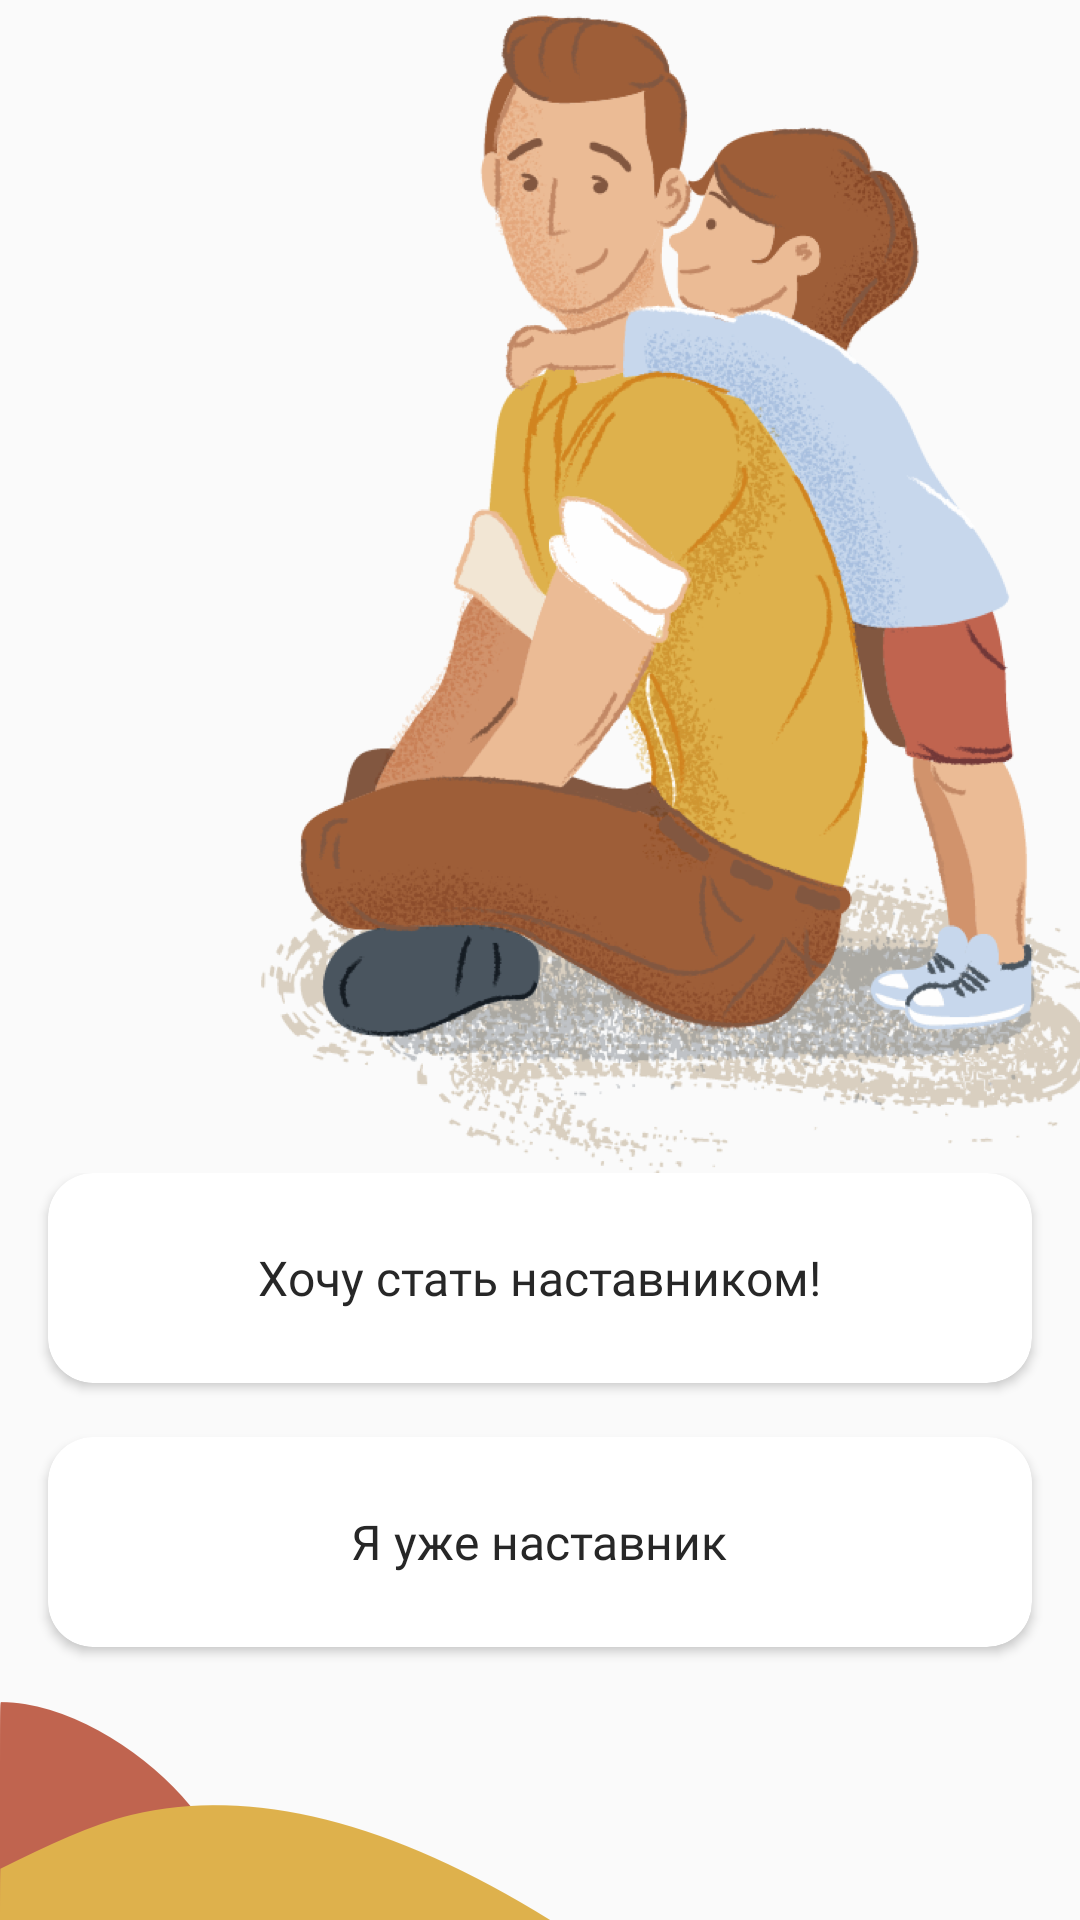

Produce the Android XML layout that renders to this screen, including the resource entries it uses.
<!-- AndroidManifest.xml: application theme AppTheme -->
<!-- res/layout/activity_sign_in.xml -->
<?xml version="1.0" encoding="utf-8"?>
<androidx.constraintlayout.widget.ConstraintLayout xmlns:android="http://schemas.android.com/apk/res/android"
    xmlns:app="http://schemas.android.com/apk/res-auto"
    xmlns:tools="http://schemas.android.com/tools"
    android:layout_width="match_parent"
    android:layout_height="match_parent">

    <ImageView
        android:layout_width="wrap_content"
        android:layout_height="wrap_content"
        android:layout_marginTop="5dp"
        app:layout_constraintEnd_toEndOf="parent"
        app:layout_constraintTop_toTopOf="parent"
        app:srcCompat="@drawable/img_splash" />

    <ImageView
        android:layout_width="wrap_content"
        android:layout_height="wrap_content"
        app:layout_constraintBottom_toBottomOf="parent"
        app:layout_constraintStart_toStartOf="parent"
        app:srcCompat="@drawable/img_splash_bottom" />

    
    <LinearLayout
        android:id="@+id/signInBtnContainer"
        android:layout_width="match_parent"
        android:layout_height="wrap_content"
        android:layout_marginStart="8dp"
        android:layout_marginEnd="8dp"
        android:layout_marginBottom="83dp"
        android:orientation="vertical"
        android:visibility="visible"
        app:layout_constraintBottom_toBottomOf="parent"
        app:layout_constraintEnd_toEndOf="parent"
        app:layout_constraintStart_toStartOf="parent">

        <TextView
            android:layout_width="wrap_content"
            android:layout_height="41dp"
            android:layout_gravity="center"
            android:layout_marginBottom="18dp"
            android:fontFamily="@font/geometria_medium"
            android:gravity="center_horizontal"
            android:lineSpacingExtra="6sp"
            android:visibility="gone"
            android:text="@string/sign_in_welcome_txt"
            android:textAllCaps="true"
            android:textColor="@android:color/black"
            android:textSize="24sp" />

        <androidx.cardview.widget.CardView
            android:id="@+id/signInRegisterBtn"
            android:layout_width="match_parent"
            android:layout_height="70dp"
            android:layout_marginStart="8dp"
            android:layout_marginEnd="8dp"
            android:layout_marginBottom="10dp"
            android:elevation="7dp"
            android:foreground="?android:attr/selectableItemBackground"
            app:cardCornerRadius="15dp">

            <TextView
                android:layout_width="wrap_content"
                android:layout_height="wrap_content"
                android:layout_gravity="center"
                android:fontFamily="@font/geometria_medium"
                android:gravity="center_horizontal"
                android:lineSpacingExtra="4sp"
                android:text="@string/sign_in_register_profile"
                android:textColor="@color/textColorGray"
                android:textSize="16sp" />

        </androidx.cardview.widget.CardView>

        <androidx.cardview.widget.CardView
            android:id="@+id/signInShowPhoneInputBtn"
            android:layout_width="match_parent"
            android:layout_height="70dp"
            android:layout_margin="8dp"
            android:elevation="7dp"
            android:foreground="?android:attr/selectableItemBackground"
            app:cardCornerRadius="15dp">

            <TextView
                android:layout_width="wrap_content"
                android:layout_height="wrap_content"
                android:layout_gravity="center"
                android:fontFamily="@font/geometria_medium"
                android:gravity="center_horizontal"
                android:lineSpacingExtra="4sp"
                android:text="@string/sign_in_show_form"
                android:textColor="@color/textColorGray"
                android:textSize="16sp" />

        </androidx.cardview.widget.CardView>

    </LinearLayout>

    

    <LinearLayout
        android:id="@+id/signInPhoneContainer"
        android:layout_width="match_parent"
        android:layout_height="wrap_content"
        android:layout_marginStart="37dp"
        android:layout_marginEnd="37dp"
        android:layout_marginBottom="83dp"
        android:orientation="vertical"
        android:visibility="gone"
        app:layout_constraintBottom_toBottomOf="parent"
        app:layout_constraintEnd_toEndOf="parent"
        app:layout_constraintStart_toStartOf="parent">

        <TextView
            android:layout_width="wrap_content"
            android:layout_height="wrap_content"
            android:layout_marginBottom="5dp"
            android:fontFamily="@font/geometria_medium"
            android:lineSpacingExtra="6sp"
            android:text="@string/sign_in_txt"
            android:textAllCaps="true"
            android:textColor="@android:color/black"
            android:textSize="24sp" />

        <TextView
            style="@style/geometria_med_14"
            android:layout_width="wrap_content"
            android:layout_height="wrap_content"
            android:layout_marginBottom="14dp"
            android:text="@string/sign_in_phone_hint_txt" />

        <FrameLayout
            android:layout_width="match_parent"
            android:layout_height="wrap_content"
            android:alpha="0.4"
            android:background="@drawable/background_stroke_terracote">

            <br.com.sapereaude.maskedEditText.MaskedEditText
                android:id="@+id/signInPhone"
                android:layout_width="wrap_content"
                android:layout_height="wrap_content"
                android:layout_marginStart="20dp"
                android:layout_marginTop="12dp"
                android:imeOptions="actionSend"
                android:layout_marginEnd="20dp"
                android:layout_marginBottom="12dp"
                android:background="@null"
                android:hint="__________"
                android:inputType="phone"
                android:typeface="monospace"
                app:allowed_chars="1234567890"
                app:keep_hint="true"
                app:mask="+7 ### ### ## ##" />

        </FrameLayout>

        <Button
            android:id="@+id/signInSendSmsBtn"
            style="@style/ButtonDesertLarge"
            android:layout_gravity="center"
            android:layout_marginTop="12dp"
            android:enabled="false"
            android:text="@string/sign_in_send_code"
            android:textAllCaps="false" />

    </LinearLayout>

    

    <LinearLayout
        android:id="@+id/signInCodeContainer"
        android:layout_width="match_parent"
        android:layout_height="wrap_content"
        android:layout_marginStart="37dp"
        android:layout_marginEnd="37dp"
        android:layout_marginBottom="83dp"
        android:orientation="vertical"
        android:visibility="gone"
        app:layout_constraintBottom_toBottomOf="parent"
        app:layout_constraintEnd_toEndOf="parent"
        app:layout_constraintStart_toStartOf="parent">

        <TextView
            android:layout_width="wrap_content"
            android:layout_height="wrap_content"
            android:layout_marginBottom="15dp"
            android:fontFamily="@font/geometria_medium"
            android:lineSpacingExtra="6sp"
            android:text="@string/sign_in_code_txt"
            android:textAllCaps="true"
            android:textColor="@android:color/black"
            android:textSize="24sp" />

        <TextView
            style="@style/geometria_med_14"
            android:layout_width="wrap_content"
            android:layout_height="wrap_content"
            android:layout_marginBottom="14dp"
            android:text="@string/sign_in_code_hint_txt" />

        <FrameLayout
            android:layout_width="match_parent"
            android:layout_height="wrap_content"
            android:alpha="0.4"
            android:background="@drawable/background_stroke_terracote">

            <br.com.sapereaude.maskedEditText.MaskedEditText
                android:id="@+id/signInCode"
                android:layout_width="wrap_content"
                android:layout_height="wrap_content"
                android:layout_marginStart="20dp"
                android:layout_marginTop="12dp"
                android:imeOptions="actionSend"
                android:layout_marginEnd="20dp"
                android:layout_marginBottom="12dp"
                android:background="@null"
                android:hint="****"
                android:inputType="phone"
                android:typeface="monospace"
                app:allowed_chars="1234567890"
                app:keep_hint="true"
                app:mask="####" />

        </FrameLayout>

        <Button
            android:id="@+id/signInLoginBtn"
            style="@style/ButtonDesertLarge"
            android:layout_gravity="center"
            android:layout_marginTop="12dp"
            android:text="@string/sign_in_login"
            android:textAllCaps="false" />

    </LinearLayout>

    <FrameLayout
        android:id="@+id/signInProgress"
        android:layout_width="match_parent"
        android:layout_height="match_parent"
        android:visibility="gone">

        <ProgressBar
            android:layout_width="wrap_content"
            android:layout_height="wrap_content"
            android:layout_gravity="center"/>

    </FrameLayout>

</androidx.constraintlayout.widget.ConstraintLayout>
<!-- resources referenced by this layout -->
<resources>
  <color name="textColorGray">#272727</color>
  <!-- drawable background_stroke_terracote (drawable) -->
  <?xml version="1.0" encoding="utf-8"?>
  <selector xmlns:android="http://schemas.android.com/apk/res/android">
      <item>
          <shape>
              <stroke android:width="1dp" android:color="@color/terracota" />
              <corners android:radius="15dp" />
          </shape>
      </item>
  </selector>
  <!-- drawable img_splash: png bitmap (drawable-hdpi, 217542 bytes) -->
  <!-- drawable img_splash_bottom: png bitmap (drawable-hdpi, 3825 bytes) -->
  <string name="sign_in_code_hint_txt">Введите код из sms</string>
  <string name="sign_in_code_txt">Код доступа</string>
  <string name="sign_in_login">Войти как наставник</string>
  <string name="sign_in_phone_hint_txt">Введите ваш номер телефона</string>
  <string name="sign_in_register_profile">Хочу стать наставником!</string>
  <string name="sign_in_send_code">Отправить код</string>
  <string name="sign_in_show_form">Я уже наставник</string>
  <string name="sign_in_txt">Войти</string>
  <string name="sign_in_welcome_txt">добро\nпожаловать</string>
  <style name="ButtonDesertLarge" parent="ButtonDesert">
          <item name="android:layout_width">270dp</item>
      </style>
  <style name="geometria_med_14">
          <item name="android:textSize">14sp</item>
          <item name="android:textColor">@color/textColorGray</item>
          <item name="android:fontFamily">@font/geometria_medium</item>
      </style>
  <style name="AppTheme" parent="Theme.AppCompat.Light.NoActionBar">
          
          <item name="colorPrimary">@color/colorPrimary</item>
          <item name="colorPrimaryDark">@color/colorPrimaryDark</item>
          <item name="colorAccent">@color/colorAccent</item>
          <item name="android:statusBarColor">@android:color/transparent</item>
          <item name="android:windowLightStatusBar">true</item>
      </style>
  <color name="terracota">#C0644f</color>
  <style name="ButtonDesert" parent="Widget.AppCompat.Button.Borderless.Colored">
          <item name="android:background">@drawable/background_selector_r25</item>
          <item name="android:layout_height">50dp</item>
          <item name="android:textColor">@android:color/white</item>
          <item name="android:paddingStart">40dp</item>
          <item name="android:paddingEnd">40dp</item>
          <item name="android:textSize">16sp</item>
          <item name="android:fontFamily">@font/geometria_medium</item>
      </style>
  <color name="colorPrimary">@color/desert</color>
  <color name="colorPrimaryDark">@color/desert</color>
  <color name="colorAccent">@color/desert</color>
  <!-- drawable background_selector_r25 (drawable) -->
  <?xml version="1.0" encoding="utf-8"?>
  <selector xmlns:android="http://schemas.android.com/apk/res/android">
      <item android:drawable="@drawable/background_rounded_r25" android:state_enabled="true" />
      <item android:drawable="@drawable/background_rounded_disable_r25" android:state_enabled="false" />
  </selector>
  <color name="desert">#DEB14C</color>
  <!-- drawable background_rounded_r25 (drawable) -->
  <?xml version="1.0" encoding="utf-8"?>
  <ripple xmlns:android="http://schemas.android.com/apk/res/android"
      android:color="?android:attr/colorControlHighlight">
      <item>
          <shape android:tint="@color/desert">
              <corners android:radius="25dp" />
          </shape>
      </item>
  </ripple>
  <!-- drawable background_rounded_disable_r25 (drawable) -->
  <?xml version="1.0" encoding="utf-8"?>
  <selector xmlns:android="http://schemas.android.com/apk/res/android">
      <item>
          <shape android:tint="@color/desert_ripple">
              <corners android:radius="25dp" />
          </shape>
      </item>
  </selector>
  <color name="desert_ripple">#b8933f</color>
</resources>
